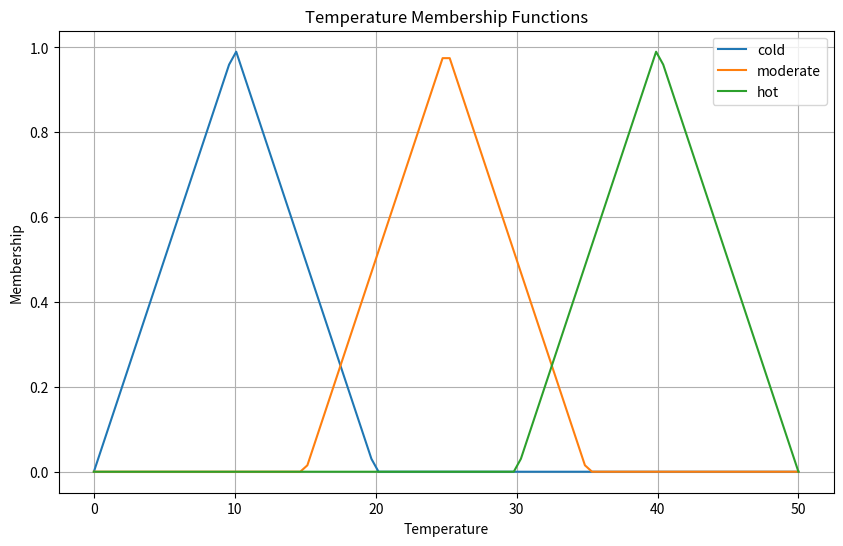
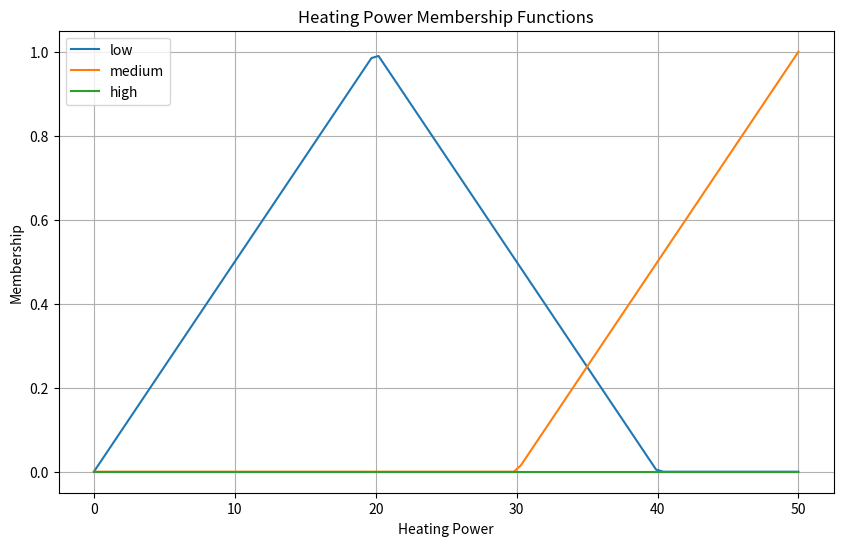

Here is the Python script that generated these plots, in order:
import numpy as np
import matplotlib.pyplot as plt

# Fuzzy sets
temperature = {'cold': [0, 10, 20],
               'moderate': [15, 25, 35],
               'hot': [30, 40, 50]}

heating_power = {'low': [0, 20, 40],
                 'medium': [30, 50, 70],
                 'high': [60, 80, 100]}

# Fuzzy rules
rules = {'rule1': {'temperature': 'cold', 'heating_power': 'high'},
         'rule2': {'temperature': 'moderate', 'heating_power': 'medium'},
         'rule3': {'temperature': 'hot', 'heating_power': 'low'}}



# Fuzzification
def fuzzify(x, fuzzy_set):
    membership = {}
    for key, value in fuzzy_set.items():
        # Fix: Use [0, 1, 0] as fp to match the length of value (xp)
        membership[key] = np.interp(x, value, [0, 1, 0])
    return membership

def defuzzify(membership, fuzzy_set):
    numerator = 0
    denominator = 0

    for key, value in membership.items():
        crisp_set = fuzzy_set[key]
        centroid = np.mean(crisp_set)
        numerator += centroid * value
        denominator += value

    if denominator != 0:
        crisp_output = numerator / denominator
    else:
        crisp_output = 0

    return crisp_output

# Temperature input
input_temp = 25

# Fuzzification of input
temp_membership = fuzzify(input_temp, temperature)

# Apply fuzzy rules and compute firing strength
firing_strength = {}
for rule, values in rules.items():
    temp_mem = temp_membership[values['temperature']]
    firing_strength[rule] = temp_mem

# Compute output membership
output_membership = {}
for rule, values in rules.items():
    output_membership[values['heating_power']] = np.minimum(output_membership.get(values['heating_power'], 0), firing_strength[rule])

# Defuzzify output
output_power = defuzzify(output_membership, heating_power)

# Print the crisp output
print('Input Temperature:', input_temp)
print('Output Heating Power:', output_power)

# Plot membership functions
x = np.linspace(0, 50, 100)

plt.figure(figsize=(10, 6))

for key, value in temperature.items():
    membership = fuzzify(x, {key: value})
    # Fix: Remove the extra list by directly accessing membership[key]
    plt.plot(x, membership[key], label=key)

plt.xlabel('Temperature')
plt.ylabel('Membership')
plt.title('Temperature Membership Functions')
plt.legend()
plt.grid(True)
plt.show()

plt.figure(figsize=(10, 6))

for key, value in heating_power.items():
    membership = fuzzify(x, {key: value})
    # Fix: Access the membership value directly instead of using list comprehension
    plt.plot(x, membership[key], label=key)

plt.xlabel('Heating Power')
plt.ylabel('Membership')
plt.title('Heating Power Membership Functions')
plt.legend()
plt.grid(True)
plt.show()
